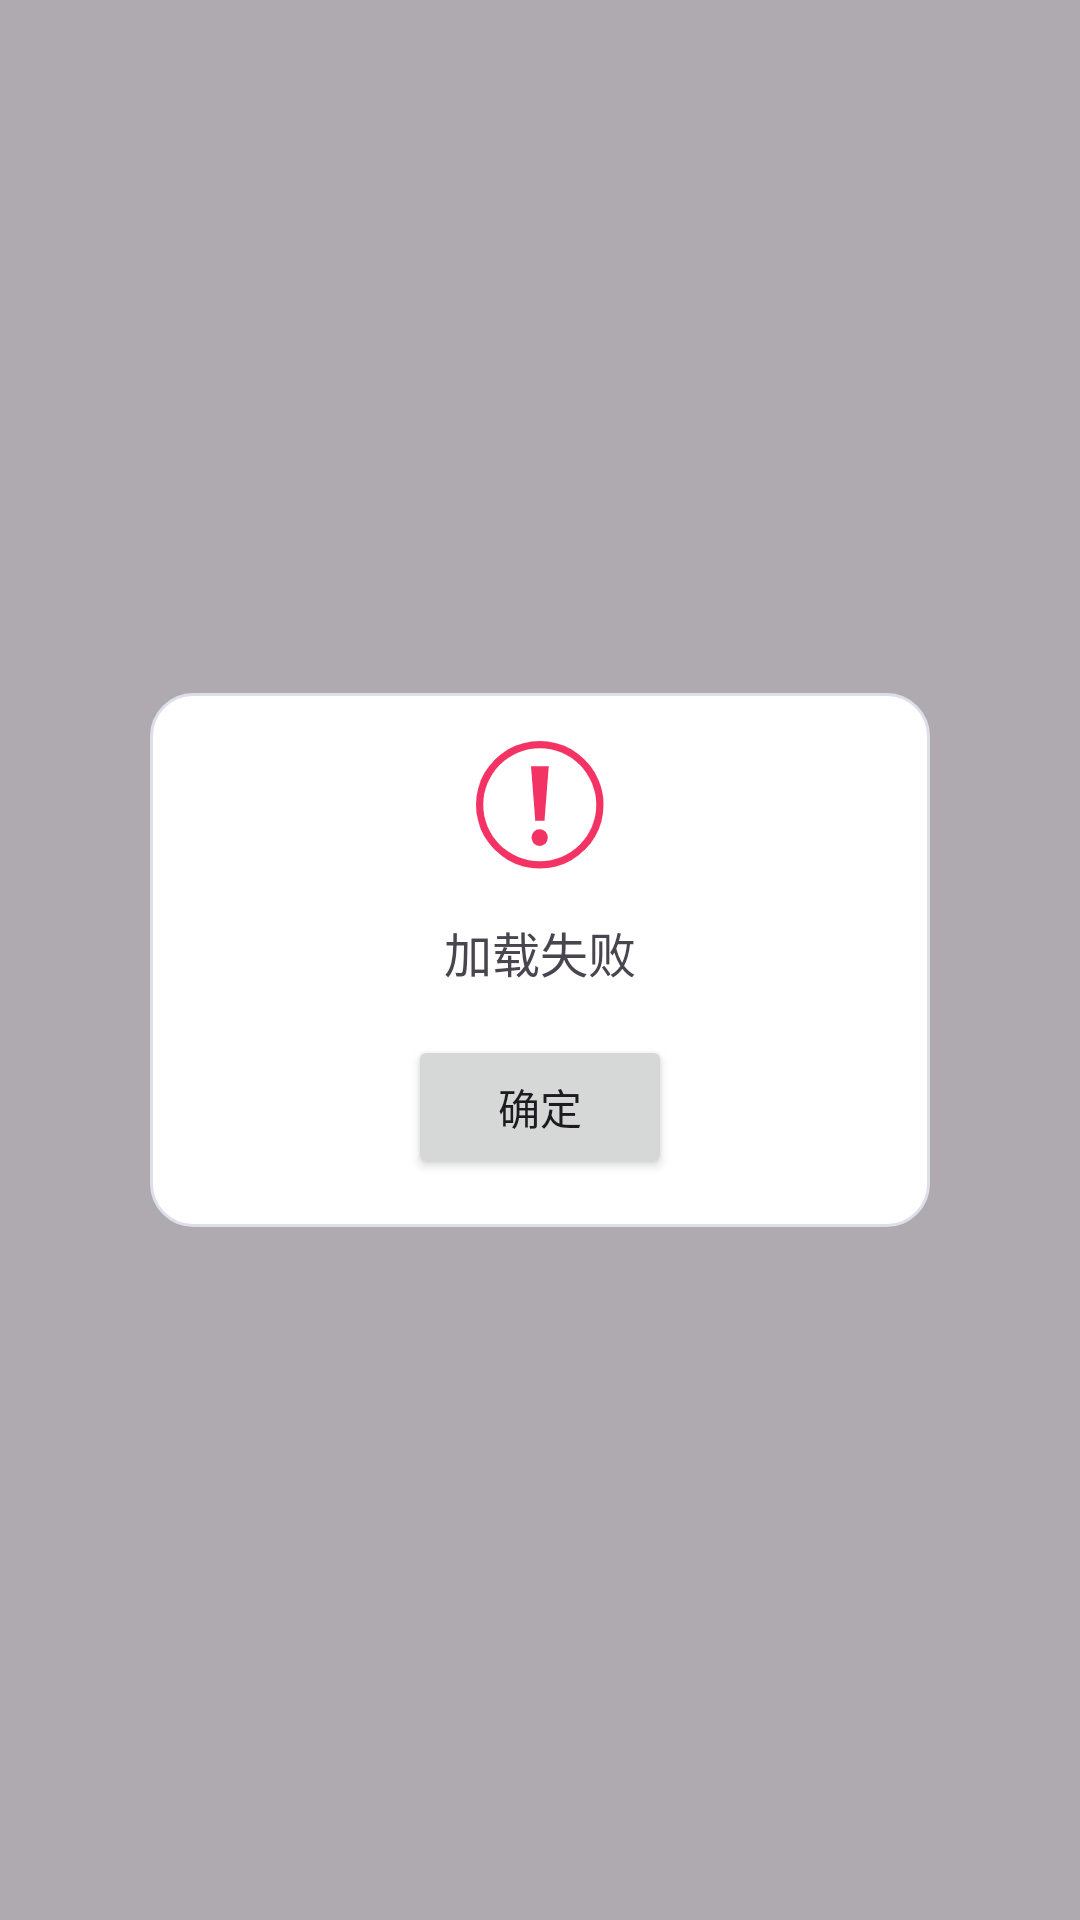

This screen was rendered from an Android layout file. Write that file and the resources it references.
<!-- AndroidManifest.xml: application theme Theme.StoreOperation -->
<!-- res/layout/layout_error_state.xml -->
<?xml version="1.0" encoding="utf-8"?>
<LinearLayout xmlns:android="http://schemas.android.com/apk/res/android"
    android:layout_width="match_parent"
    android:layout_height="match_parent"
    android:background="@color/semi_transparent"
    android:orientation="vertical"
    android:gravity="center">

    <LinearLayout
        android:layout_width="@dimen/dp_260"
        android:layout_height="wrap_content"
        android:padding="@dimen/dp_16"
        android:gravity="center_horizontal"
        android:orientation="vertical"
        android:background="@drawable/shape_white_14_bg">

        <ImageView
            android:layout_width="wrap_content"
            android:layout_height="wrap_content"
            android:src="@mipmap/ic_error" />

        <TextView
            android:id="@+id/tvErrorMsg"
            android:layout_width="wrap_content"
            android:layout_height="wrap_content"
            android:maxHeight="@dimen/dp_200"
            android:gravity="center"
            android:layout_marginTop="16dp"
            android:text="@string/load_fail"
            android:textSize="16sp"/>

        <Button
            android:id="@+id/btnRetry"
            android:layout_width="wrap_content"
            android:layout_height="wrap_content"
            android:text="@string/sure"
            android:layout_marginTop="16dp"/>

    </LinearLayout>






</LinearLayout>
<!-- resources referenced by this layout -->
<resources>
  <color name="semi_transparent">#50000000</color>
  <dimen name="dp_16">16dp</dimen>
  <dimen name="dp_200">200dp</dimen>
  <dimen name="dp_260">260dp</dimen>
  <!-- drawable shape_white_14_bg (drawable) -->
  <?xml version="1.0" encoding="utf-8"?>
  <shape xmlns:android="http://schemas.android.com/apk/res/android"
      android:shape="rectangle">
  
      <solid android:color="#FFF"/>
      <stroke android:color="#DDE0E8"
          android:width="1dp"/>
  
      <corners android:radius="14dp"/>
  
  </shape>
  <!-- mipmap ic_error: png bitmap (mipmap-xxhdpi, 6223 bytes) -->
  <string name="load_fail">加载失败</string>
  <string name="sure">确定</string>
  <style name="Theme.StoreOperation" parent="Base.Theme.StoreOperation" />
  <style name="Base.Theme.StoreOperation" parent="Theme.Material3.DayNight.NoActionBar">
          
          
      </style>
</resources>
